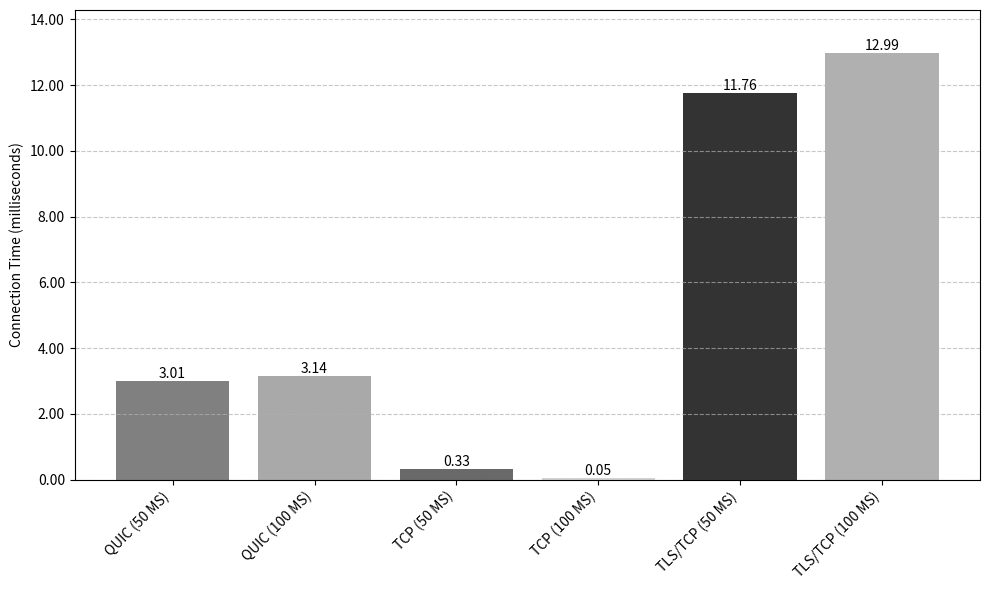

Recreate this plot in Python.
import matplotlib.pyplot as plt
from matplotlib.ticker import MaxNLocator

# Data (convertendo os tempos para milissegundos)
protocols = ['QUIC', 'QUIC', 'TCP', 'TCP', 'TLS/TCP', 'TLS/TCP']
intervals = ['50 MS', '100 MS', '50 MS', '100 MS', '50 MS', '100 MS']
times = [0.003014908 * 1000, 0.003137277 * 1000, 0.000327549 * 1000, 0.000051444 * 1000, 0.011757890 * 1000, 0.012989165 * 1000]  # Multiplicado por 1000 para milissegundos

plt.figure(figsize=(10, 6))

bar_width = 0.25  
index = range(len(times))  
colors = ['#808080', '#A9A9A9', '#696969', '#D3D3D3', '#333333', '#B0B0B0']  # Grayscale

# Create the bars
bars = plt.bar(index, times, color=colors)

# Adjust the X-axis labels to show intervals and protocols
plt.xticks(index, [f'{protocols[i]} ({intervals[i]})' for i in range(len(protocols))], rotation=45, ha="right")

# Add title and axis labels
#plt.title('Connection Time to the Broker by Protocol and Interval')
#plt.xlabel('Protocol and Time Interval')
plt.ylabel('Connection Time (milliseconds)')  # Alterado para milissegundos

plt.ylim(0, max(times) * 1.1)  # Adjust the upper limit of the Y-axis


plt.gca().yaxis.get_major_locator().set_params(integer=True)
plt.gca().yaxis.set_major_formatter(plt.FuncFormatter(lambda x, pos: '{:.2f}'.format(x)))  # Formatação com 2 casas decimais

# Display the values above the bars
for bar in bars:
    yval = bar.get_height()
    plt.text(bar.get_x() + bar.get_width() / 2, yval + 0.00001, 
             f"{yval:.2f}", ha='center', va='bottom', fontsize=10, color='black')  # Mostrar as latências com 2 casas decimais

plt.grid(True, axis='y', linestyle='--', alpha=0.7)

plt.tight_layout()
plt.show()
